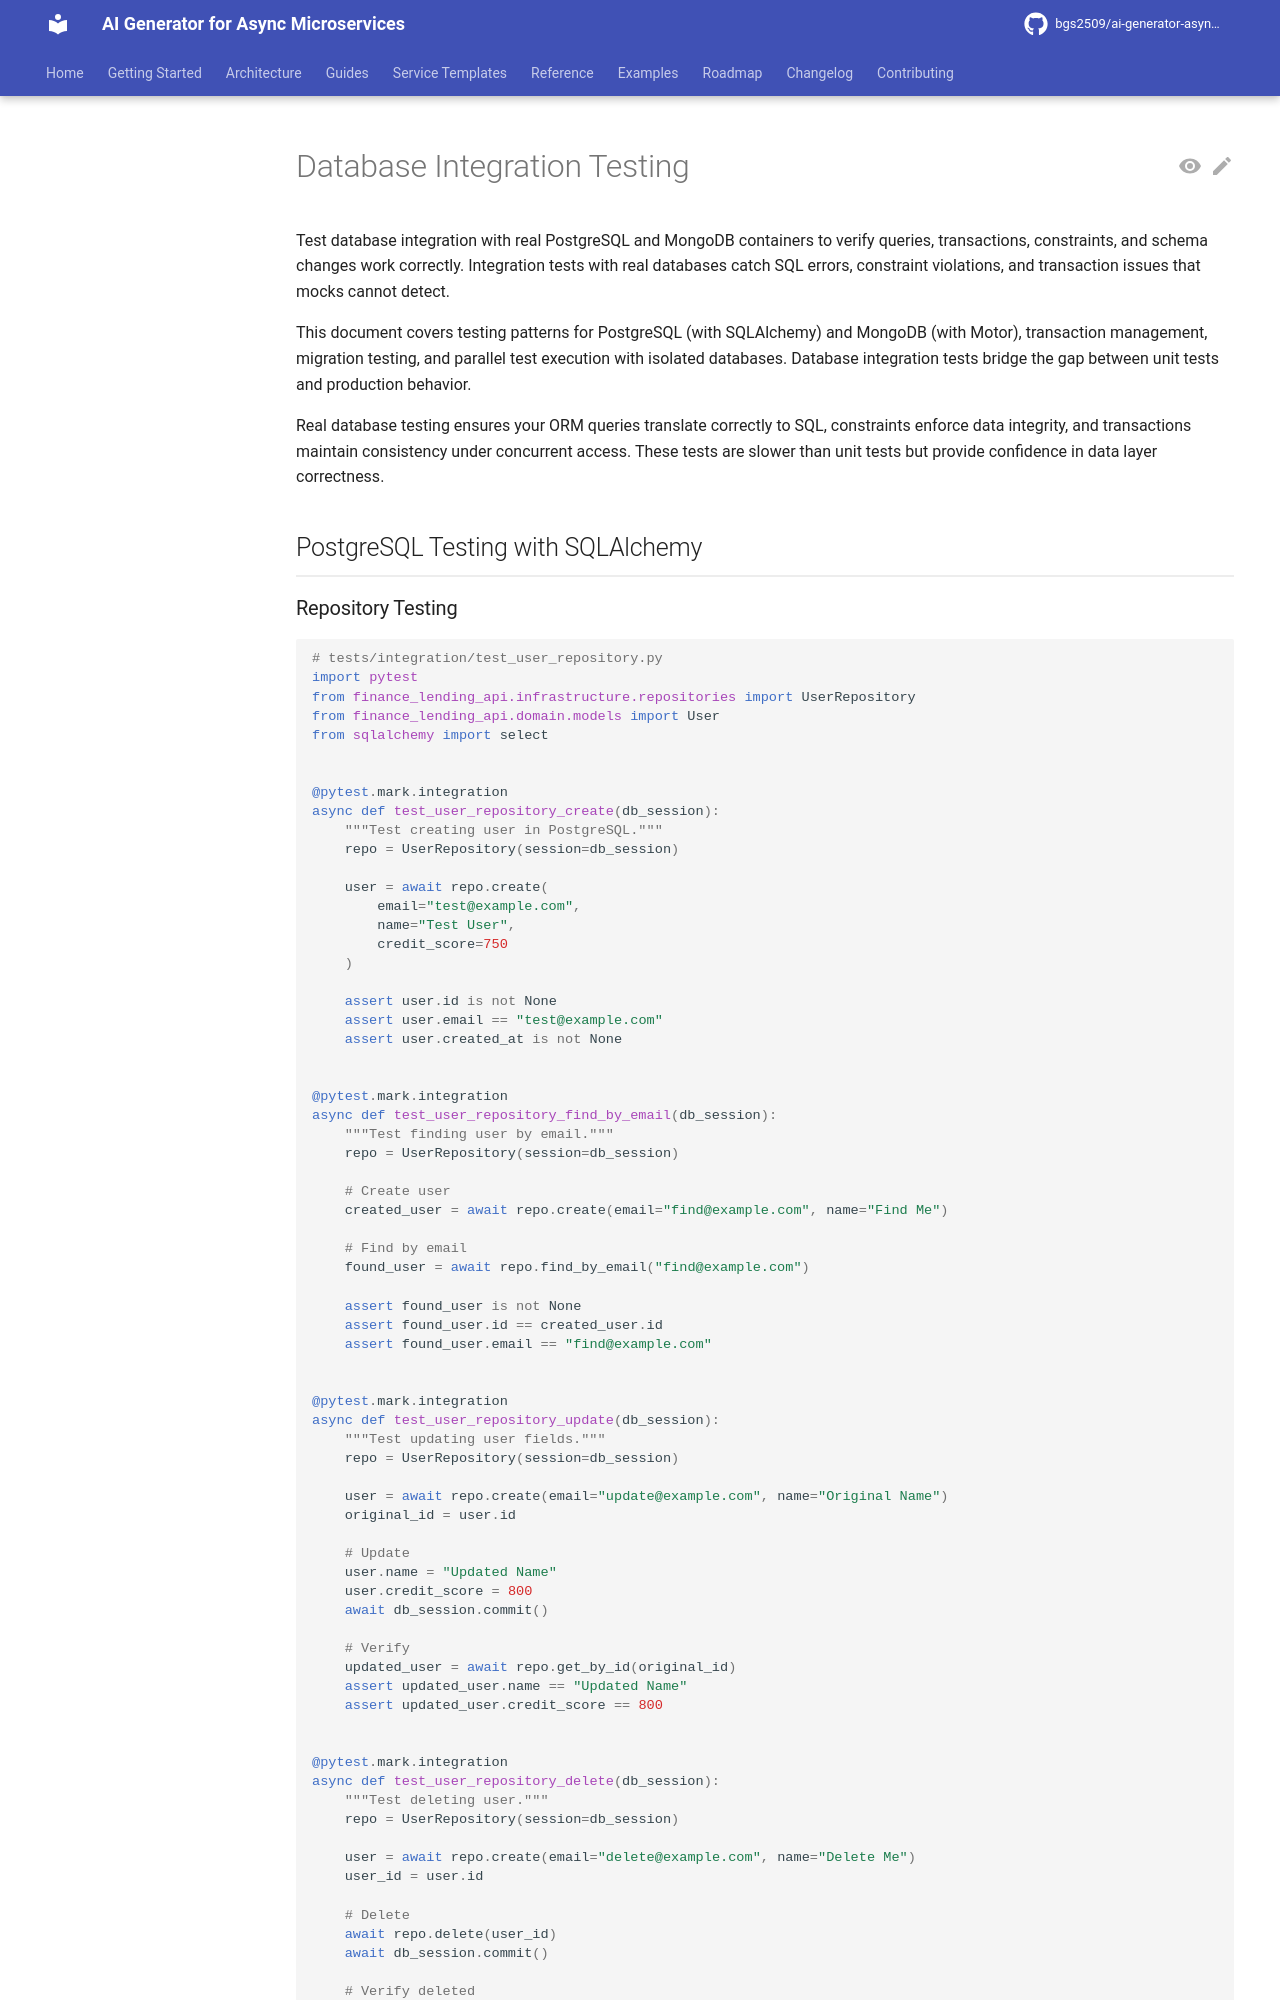

repository: bgs2509/ai-generator-asyncmicroservices · page: atomic/testing/integration-testing/database-testing/index.html · generator: mkdocs

# Database Integration Testing

Test database integration with real PostgreSQL and MongoDB containers to verify queries, transactions, constraints, and schema changes work correctly. Integration tests with real databases catch SQL errors, constraint violations, and transaction issues that mocks cannot detect.

This document covers testing patterns for PostgreSQL (with SQLAlchemy) and MongoDB (with Motor), transaction management, migration testing, and parallel test execution with isolated databases. Database integration tests bridge the gap between unit tests and production behavior.

Real database testing ensures your ORM queries translate correctly to SQL, constraints enforce data integrity, and transactions maintain consistency under concurrent access. These tests are slower than unit tests but provide confidence in data layer correctness.

## PostgreSQL Testing with SQLAlchemy

### Repository Testing

```python
# tests/integration/test_user_repository.py
import pytest
from finance_lending_api.infrastructure.repositories import UserRepository
from finance_lending_api.domain.models import User
from sqlalchemy import select


@pytest.mark.integration
async def test_user_repository_create(db_session):
    """Test creating user in PostgreSQL."""
    repo = UserRepository(session=db_session)

    user = await repo.create(
        email="test@example.com",
        name="Test User",
        credit_score=750
    )

    assert user.id is not None
    assert user.email == "test@example.com"
    assert user.created_at is not None


@pytest.mark.integration
async def test_user_repository_find_by_email(db_session):
    """Test finding user by email."""
    repo = UserRepository(session=db_session)

    # Create user
    created_user = await repo.create(email="find@example.com", name="Find Me")

    # Find by email
    found_user = await repo.find_by_email("find@example.com")

    assert found_user is not None
    assert found_user.id == created_user.id
    assert found_user.email == "find@example.com"


@pytest.mark.integration
async def test_user_repository_update(db_session):
    """Test updating user fields."""
    repo = UserRepository(session=db_session)

    user = await repo.create(email="update@example.com", name="Original Name")
    original_id = user.id

    # Update
    user.name = "Updated Name"
    user.credit_score = 800
    await db_session.commit()

    # Verify
    updated_user = await repo.get_by_id(original_id)
    assert updated_user.name == "Updated Name"
    assert updated_user.credit_score == 800


@pytest.mark.integration
async def test_user_repository_delete(db_session):
    """Test deleting user."""
    repo = UserRepository(session=db_session)

    user = await repo.create(email="delete@example.com", name="Delete Me")
    user_id = user.id

    # Delete
    await repo.delete(user_id)
    await db_session.commit()

    # Verify deleted
    deleted_user = await repo.get_by_id(user_id)
    assert deleted_user is None
```
